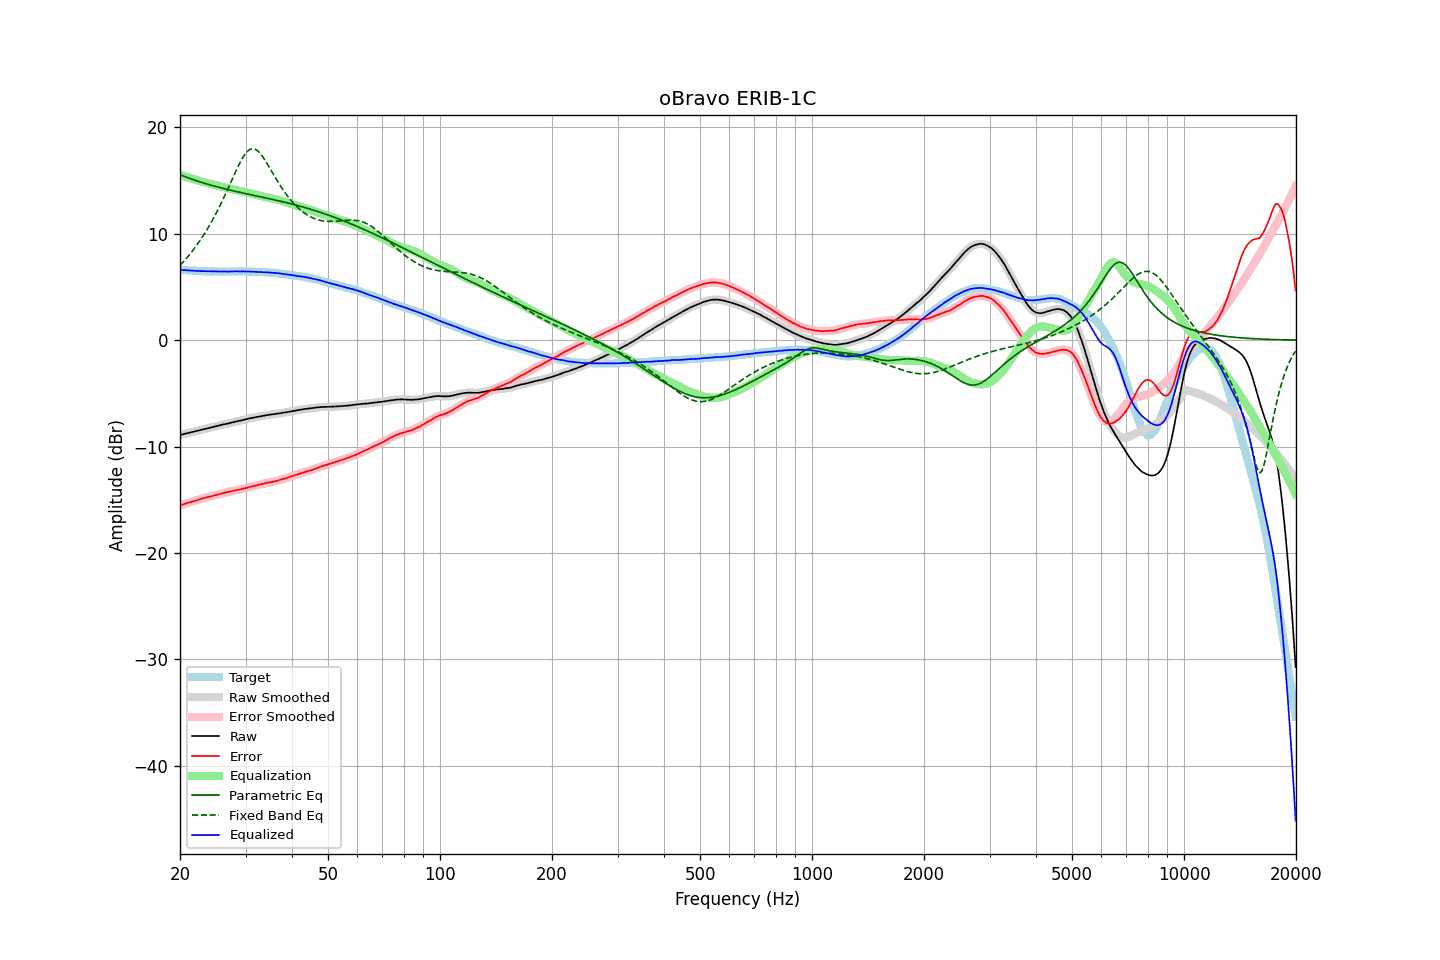

Values plotted in this chart, from the file beside it:
frequency, raw, error, smoothed, error_smoothed, equalization, parametric_eq, fixed_band_eq, equalized_raw, equalized_smoothed, target
20.00, -8.91, -15.52, -8.91, -15.52, 15.52, 15.55, 7.01, 6.61, 6.61, 6.61
20.20, -8.87, -15.47, -8.88, -15.47, 15.47, 15.49, 7.17, 6.60, 6.60, 6.60
20.40, -8.84, -15.43, -8.84, -15.42, 15.42, 15.43, 7.33, 6.58, 6.59, 6.59
20.61, -8.80, -15.38, -8.80, -15.38, 15.38, 15.37, 7.51, 6.57, 6.57, 6.58
20.81, -8.76, -15.32, -8.77, -15.33, 15.33, 15.31, 7.68, 6.57, 6.56, 6.56
21.02, -8.73, -15.28, -8.73, -15.28, 15.28, 15.26, 7.86, 6.55, 6.56, 6.55
21.23, -8.69, -15.23, -8.69, -15.23, 15.24, 15.20, 8.05, 6.55, 6.55, 6.54
21.44, -8.65, -15.20, -8.66, -15.20, 15.19, 15.15, 8.24, 6.54, 6.53, 6.55
21.66, -8.62, -15.15, -8.62, -15.15, 15.15, 15.09, 8.43, 6.52, 6.53, 6.53
21.87, -8.58, -15.11, -8.58, -15.10, 15.10, 15.04, 8.63, 6.52, 6.52, 6.53
22.09, -8.54, -15.05, -8.55, -15.05, 15.05, 14.99, 8.84, 6.51, 6.51, 6.51
22.31, -8.51, -15.01, -8.51, -15.01, 15.01, 14.94, 9.05, 6.50, 6.50, 6.50
22.54, -8.47, -14.96, -8.47, -14.96, 14.96, 14.89, 9.26, 6.49, 6.49, 6.49
22.76, -8.43, -14.92, -8.43, -14.92, 14.92, 14.84, 9.49, 6.49, 6.49, 6.49
22.99, -8.39, -14.87, -8.39, -14.87, 14.88, 14.80, 9.71, 6.48, 6.48, 6.48
23.22, -8.36, -14.83, -8.36, -14.83, 14.84, 14.75, 9.95, 6.47, 6.48, 6.47
23.45, -8.32, -14.80, -8.32, -14.79, 14.80, 14.70, 10.19, 6.47, 6.47, 6.48
23.69, -8.29, -14.76, -8.29, -14.76, 14.76, 14.66, 10.44, 6.46, 6.47, 6.47
23.92, -8.25, -14.71, -8.25, -14.72, 14.72, 14.62, 10.69, 6.47, 6.46, 6.46
24.16, -8.22, -14.69, -8.22, -14.68, 14.68, 14.57, 10.96, 6.46, 6.46, 6.47
24.40, -8.18, -14.65, -8.18, -14.65, 14.64, 14.53, 11.23, 6.46, 6.46, 6.47
24.65, -8.14, -14.60, -8.15, -14.61, 14.60, 14.49, 11.50, 6.46, 6.46, 6.46
24.89, -8.11, -14.57, -8.11, -14.56, 14.56, 14.45, 11.78, 6.45, 6.45, 6.46
25.14, -8.07, -14.52, -8.07, -14.52, 14.52, 14.41, 12.07, 6.45, 6.45, 6.45
25.39, -8.03, -14.48, -8.03, -14.48, 14.48, 14.37, 12.37, 6.45, 6.45, 6.45
25.65, -7.99, -14.44, -7.99, -14.44, 14.44, 14.33, 12.68, 6.45, 6.45, 6.45
25.91, -7.95, -14.40, -7.95, -14.41, 14.41, 14.29, 12.99, 6.45, 6.45, 6.45
26.16, -7.92, -14.38, -7.92, -14.37, 14.37, 14.25, 13.30, 6.45, 6.45, 6.46
26.43, -7.88, -14.33, -7.89, -14.34, 14.33, 14.21, 13.63, 6.45, 6.45, 6.45
26.69, -7.85, -14.30, -7.85, -14.30, 14.30, 14.18, 13.96, 6.45, 6.44, 6.45
26.96, -7.82, -14.27, -7.82, -14.26, 14.26, 14.14, 14.29, 6.44, 6.45, 6.45
27.23, -7.78, -14.23, -7.78, -14.23, 14.23, 14.10, 14.62, 6.45, 6.45, 6.45
27.50, -7.74, -14.19, -7.75, -14.20, 14.20, 14.07, 14.96, 6.45, 6.45, 6.45
27.77, -7.71, -14.17, -7.71, -14.16, 14.16, 14.03, 15.30, 6.45, 6.46, 6.46
28.05, -7.67, -14.12, -7.68, -14.13, 14.13, 14.00, 15.63, 6.46, 6.46, 6.45
28.33, -7.64, -14.10, -7.64, -14.10, 14.10, 13.96, 15.96, 6.46, 6.46, 6.46
28.62, -7.61, -14.07, -7.61, -14.07, 14.07, 13.93, 16.27, 6.45, 6.46, 6.46
28.90, -7.57, -14.04, -7.58, -14.04, 14.03, 13.90, 16.58, 6.46, 6.46, 6.47
29.19, -7.54, -14.01, -7.54, -14.00, 14.00, 13.86, 16.87, 6.46, 6.46, 6.47
29.48, -7.50, -13.96, -7.50, -13.97, 13.96, 13.83, 17.13, 6.46, 6.46, 6.46
29.78, -7.47, -13.93, -7.47, -13.93, 13.93, 13.80, 17.37, 6.45, 6.45, 6.46
30.08, -7.43, -13.89, -7.43, -13.88, 13.89, 13.76, 17.57, 6.45, 6.45, 6.46
30.38, -7.40, -13.84, -7.40, -13.84, 13.85, 13.73, 17.74, 6.45, 6.45, 6.44
30.68, -7.36, -13.80, -7.36, -13.80, 13.81, 13.70, 17.86, 6.45, 6.45, 6.44
30.99, -7.33, -13.77, -7.33, -13.77, 13.77, 13.67, 17.94, 6.44, 6.44, 6.44
31.30, -7.30, -13.74, -7.30, -13.73, 13.73, 13.63, 17.98, 6.43, 6.43, 6.44
31.61, -7.27, -13.70, -7.28, -13.70, 13.70, 13.60, 17.97, 6.43, 6.42, 6.43
31.93, -7.25, -13.66, -7.25, -13.67, 13.66, 13.57, 17.91, 6.41, 6.41, 6.41
32.24, -7.22, -13.64, -7.22, -13.63, 13.63, 13.54, 17.82, 6.40, 6.41, 6.42
32.57, -7.18, -13.58, -7.19, -13.59, 13.59, 13.51, 17.69, 6.41, 6.40, 6.40
32.89, -7.15, -13.55, -7.15, -13.55, 13.55, 13.47, 17.52, 6.40, 6.40, 6.40
33.22, -7.12, -13.51, -7.12, -13.51, 13.51, 13.44, 17.33, 6.39, 6.39, 6.39
33.55, -7.10, -13.49, -7.10, -13.48, 13.48, 13.41, 17.11, 6.38, 6.38, 6.39
33.89, -7.07, -13.45, -7.07, -13.45, 13.45, 13.38, 16.88, 6.37, 6.37, 6.38
34.23, -7.04, -13.40, -7.05, -13.41, 13.41, 13.34, 16.64, 6.37, 6.37, 6.36
34.57, -7.02, -13.38, -7.02, -13.38, 13.38, 13.31, 16.39, 6.36, 6.36, 6.36
34.92, -7.00, -13.34, -7.00, -13.35, 13.35, 13.28, 16.13, 6.35, 6.35, 6.34
35.27, -6.98, -13.34, -6.98, -13.33, 13.32, 13.24, 15.87, 6.34, 6.34, 6.36
35.62, -6.96, -13.29, -6.96, -13.30, 13.29, 13.21, 15.61, 6.33, 6.33, 6.33
35.97, -6.94, -13.27, -6.94, -13.27, 13.26, 13.17, 15.35, 6.31, 6.31, 6.33
... 635 more rows
